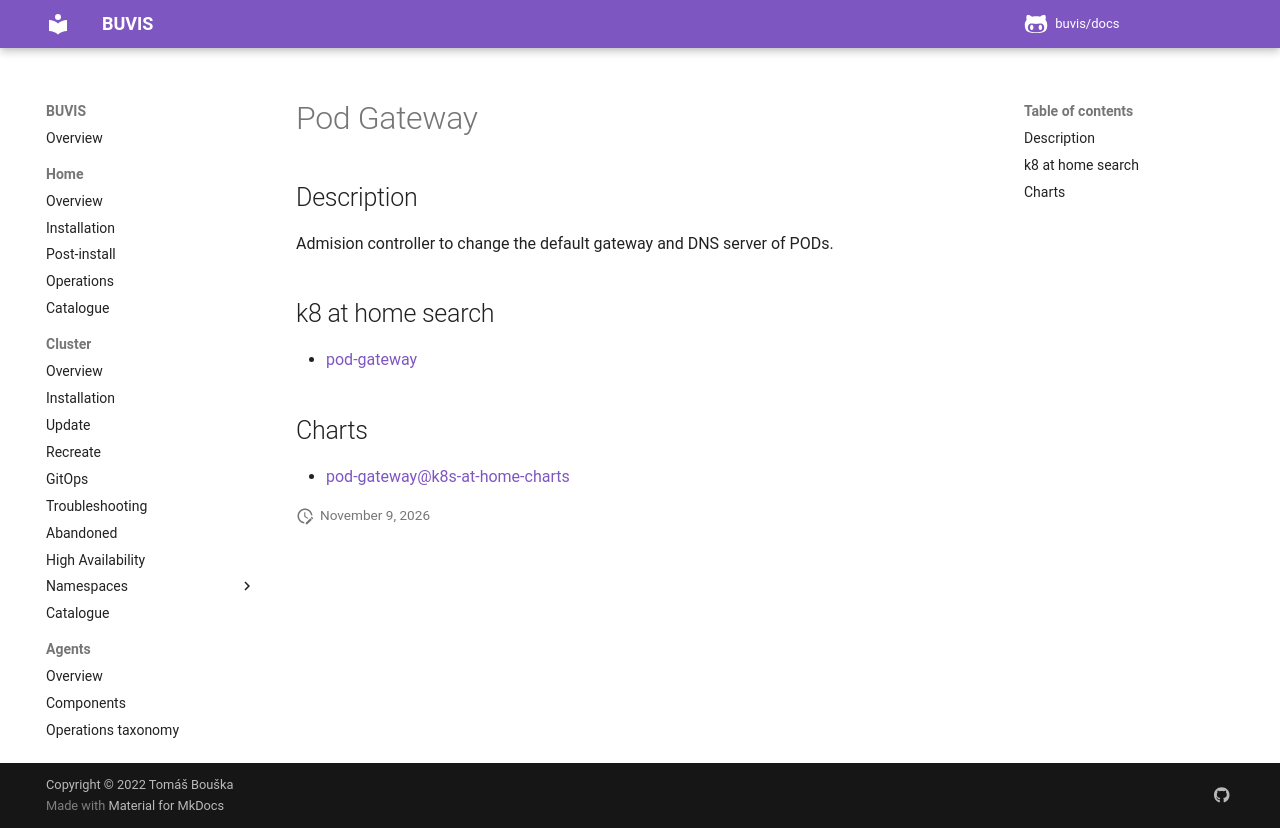

repository: buvis/docs · page: cluster/catalogue/pod-gateway/index.html · generator: mkdocs

# Pod Gateway

## Description

Admision controller to change the default gateway and DNS server of PODs.

## k8 at home search

- [pod-gateway](https://nanne.dev/k8s-at-home-search/#/pod-gateway)

## Charts

- [pod-gateway@k8s-at-home-charts](https://k8s-at-home.com/charts/)
